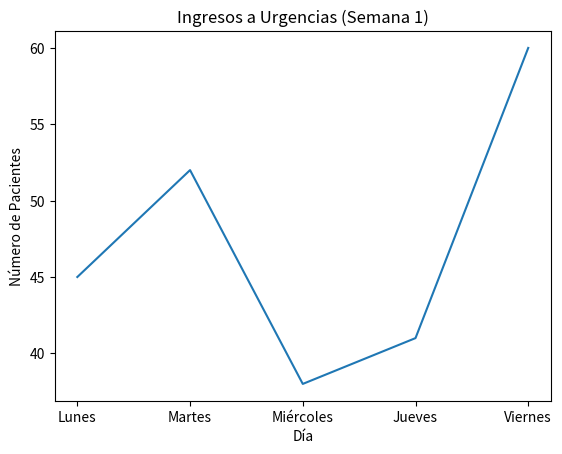
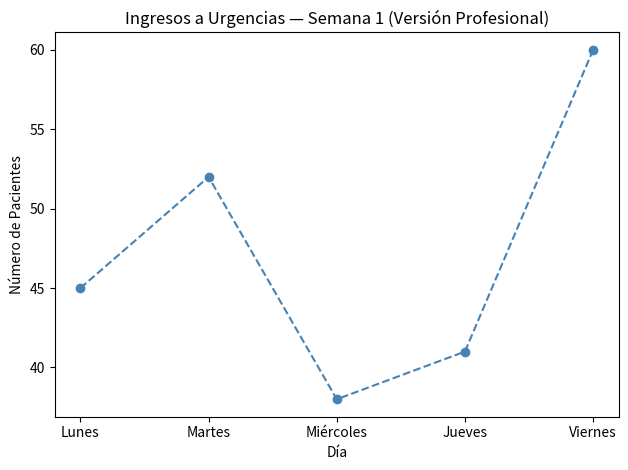
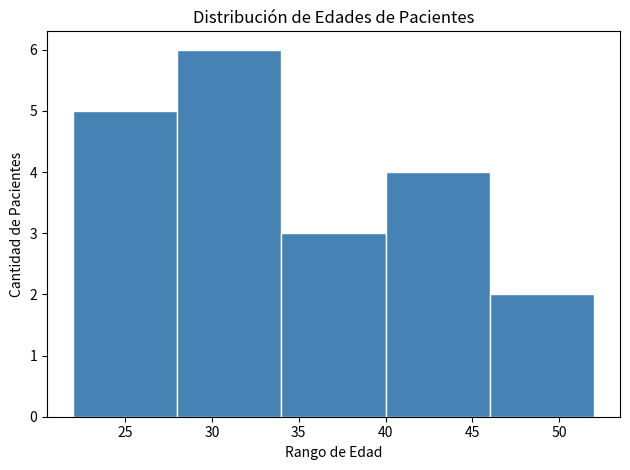
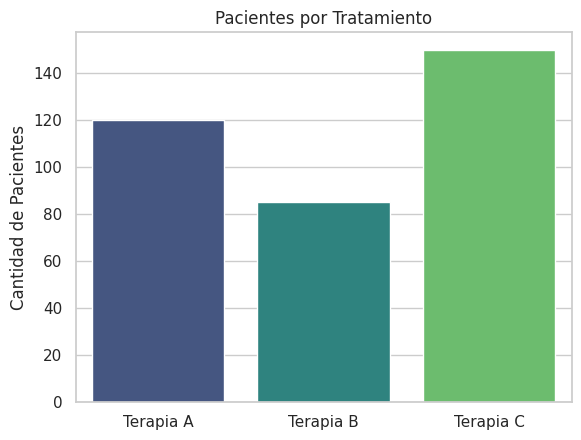

These figures' Python source, in order:
# -*- coding: utf-8 -*-
"""Sesión 15: Visualización de Datos (Teoría y Práctica)

Automatically generated by Colab.

Original file is located at
    https://colab.research.google.com/drive/1Or2PEw0vKqQxKG7R2yV5itLftJ7jLgnM

# Sesión 15: Visualización de Datos (Teoría y Práctica)


### El Poder de la Imagen: ¿Por qué visualizamos datos?
Imagina intentar diagnosticar a un paciente leyendo únicamente una tabla con los millones de números que representan la intensidad de color de cada píxel en una radiografía. Sería humanamente imposible. Sin embargo, cuando la computadora transforma esos números en una imagen, el ojo humano detecta la fractura al instante.

En la ciencia de datos ocurre exactamente lo mismo. Visualizar datos nos permite hacer dos cosas esenciales: **explorar** la información para encontrar anomalías ocultas y **comunicar** nuestros descubrimientos de forma efectiva a los demás (directivos, médicos, clientes).

---

### El Cuarteto de Anscombe: La trampa de los promedios
Para demostrar el peligro de analizar datos "a ciegas", existe un concepto clásico llamado el "Cuarteto de Anscombe". Imagina cuatro conjuntos de datos distintos. Si le pides a Python que calcule su promedio, su mediana y su correlación, los cuatro te darán *exactamente el mismo resultado matemático*. Si solo confías en los números, asumirás que los cuatro grupos son idénticos.

Pero al graficarlos, la realidad te golpea:
* El primer grupo forma una línea recta dispersa.
* El segundo dibuja una curva perfecta.
* El tercero es una línea recta pero con un error extremo que distorsiona todo.
* El cuarto forma una línea totalmente vertical.

**La lección es clara:** las estadísticas puras pueden mentir o esconder información vital. La visualización es tu único mapa de navegación confiable.

---

### Tipos de Gráficos Básicos
No todos los gráficos sirven para lo mismo. Elegir la herramienta correcta es el 90% del éxito en un análisis visual:

1. **Gráfico de Barras:** Es la mejor opción cuando deseas mostrar cómo varía una cantidad a lo largo de un conjunto de categorías. *Ejemplo: Comparar el número total de pacientes por tipo de sangre (A, B, O, AB).*
2. **Gráfico de Líneas:** Úsalo exclusivamente para mostrar tendencias o la evolución de un dato a lo largo de un periodo de tiempo. *Ejemplo: El historial de temperatura de un paciente hora tras hora.*
3. **Gráfico de Dispersión (Scatter):** Es la opción adecuada para visualizar si existe una relación o correlación entre dos valores numéricos diferentes. *Ejemplo: Ver si hay relación entre los años de edad de un paciente y su nivel de colesterol.*
4. **Histograma:** Sirve para ver cómo se distribuye una sola variable continua agrupándola en rangos. *Ejemplo: Ver cuántos pacientes tienes en el rango de 0-10 años, cuántos de 11-20, cuántos de 21-30, etc.*

*(Nota: ¿Y el gráfico de pastel? Los analistas profesionales evitan los gráficos de pastel porque al ojo humano le cuesta mucho comparar áreas y ángulos con precisión. ¡Usa barras en su lugar!)*

---

---

### 📋 Tabla de Referencia: ¿Qué Gráfico Usar?

La elección del gráfico correcto es el 90% del éxito. Úsala como guía rápida:

| Gráfico | Comando Python | Pregunta que responde | Ejemplo médico |
|---|---|---|---|
| **Barras** | `plt.bar()` / `sns.barplot()` | ¿Cuánto hay en cada categoría? | Pacientes por tipo de sangre |
| **Líneas** | `plt.plot()` | ¿Cómo cambia algo a lo largo del tiempo? | Temperatura del paciente por hora |
| **Dispersión** | `sns.scatterplot()` | ¿Existe relación entre dos variables numéricas? | Edad vs nivel de colesterol |
| **Histograma** | `plt.hist()` / `sns.histplot()` | ¿Cómo se distribuye una sola variable? | Rango de edades de los pacientes |

> 🚫 **¿Y el gráfico de pastel?** Los analistas profesionales lo evitan porque el ojo humano
> no puede comparar ángulos con precisión. Si tienes 5 rebanadas parecidas, es imposible
> saber cuál es más grande sin etiquetas. **Usa barras siempre en su lugar.**

---

### Ejercicio 1.1: Gimnasio Mental (El Diseñador Analítico)

Vamos a poner a prueba tu intuición visual. Lee los siguientes tres escenarios de la vida real y decide mentalmente qué gráfico (Barras, Líneas, Dispersión o Histograma) sería el correcto para el reporte.

* **Caso A:** El director del hospital quiere ver si los casos de gripe han subido o bajado a lo largo de los 12 meses del año pasado.
* **Caso B:** Quieres saber qué marca de medicamento (Marca X, Marca Y o Marca Z) fue la más vendida durante el fin de semana.
* **Caso C:** Estás investigando si las personas que consumen más gramos de azúcar al día tienden a tener una presión arterial más alta.

*(**Respuestas:** Caso A: Líneas. Caso B: Barras. Caso C: Dispersión).*

---

## Parte 2: De la Teoría a la Práctica (Nuestros Pinceles Digitales)

Si Pandas es el "motor" que organiza la información, **Matplotlib** y **Seaborn** son nuestro "lienzo y pinceles".

* **Matplotlib:** Es la librería científica estándar para crear gráficos básicos.
* **Seaborn:** Funciona como un juego de pinceles "Premium". Facilita la creación de gráficos estadísticos modernos y atractivos.

### Importando las Herramientas
Ejecuta esta celda para preparar tu área de trabajo con los alias estándar de la industria:
"""

import matplotlib.pyplot as plt
import seaborn as sns
import pandas as pd

print("✅ Herramientas cargadas: Matplotlib, Seaborn y Pandas listos.")

"""### Matplotlib vs Seaborn — ¿Cuándo usar cada uno?

Ambas librerías conviven en el mismo proyecto. La clave es saber el rol de cada una:

| Característica | Matplotlib (`plt`) | Seaborn (`sns`) |
|---|---|---|
| **Tipo** | Librería base / de bajo nivel | Librería de alto nivel (construida sobre Matplotlib) |
| **Cantidad de código** | Más líneas para el mismo resultado | Menos código, más automático |
| **Estética por defecto** | Básica (fondo blanco, sin grid) | Moderna y estadística (`whitegrid`, `darkgrid`) |
| **Mejor para...** | Control total, gráficas simples | Gráficas estadísticas rápidas y bonitas |
| **Ejemplo** | `plt.bar(x, y)` | `sns.barplot(x=x, y=y)` |

> 💡 **Regla práctica:** Usa `sns` para crear el gráfico rápido y bonito, y usa `plt`
> para los ajustes finales (`plt.title()`, `plt.xlabel()`, `plt.show()`).
> ¡Se pueden mezclar en la misma celda!

---

### Nuestro Primer Gráfico

Imagina que diriges una clínica y quieres ver la cantidad de pacientes que acudieron a urgencias en la semana. Ejecuta este código:
"""

# Nuestra base de datos en miniatura
dias_semana = ["Lunes", "Martes", "Miércoles", "Jueves", "Viernes"]
pacientes   = [45, 52, 38, 41, 60]

# Trazamos la línea
plt.plot(dias_semana, pacientes)

# Buenas prácticas: Agregamos un título y etiquetas
plt.title("Ingresos a Urgencias (Semana 1)")
plt.xlabel("Día")
plt.ylabel("Número de Pacientes")

# Mostramos el gráfico
plt.show()

# ──────────────────────────────────────────────────────────────────────
# Personalizando la línea — color, marker y linestyle
# ──────────────────────────────────────────────────────────────────────

dias_semana = ["Lunes", "Martes", "Miércoles", "Jueves", "Viernes"]
pacientes   = [45, 52, 38, 41, 60]

plt.plot(
    dias_semana,
    pacientes,
    color     = "steelblue",  # Color de la línea
    marker    = "o",          # Punto en cada dato (prueba: "s", "^", "D")
    linestyle = "--"          # Tipo de línea (prueba: "-", ":", "-.")
)

plt.title("Ingresos a Urgencias — Semana 1 (Versión Profesional)")
plt.xlabel("Día")
plt.ylabel("Número de Pacientes")
plt.tight_layout()
plt.show()

"""### Los 3 Parámetros de Personalización Esenciales

Con solo 3 parámetros extra en `plt.plot()`, tus gráficas pasan de "básicas"
a "presentables". Aquí las opciones más usadas:

| Parámetro | ¿Qué controla? | Valores comunes |
|---|---|---|
| `color=` | Color de la línea o barra | `"steelblue"`, `"red"`, `"#2ecc71"`, `"coral"` |
| `marker=` | Símbolo en cada punto de dato | `"o"` (círculo), `"s"` (cuadro), `"^"` (triángulo), `"D"` (diamante) |
| `linestyle=` | Tipo de línea | `"-"` (sólida), `"--"` (guiones), `":"` (punteada), `"-."` (rayas y puntos) |

> 🎨 **Consejo:** Cambia los valores en la celda anterior y vuelve a ejecutarla
> para ver el efecto en tiempo real. Probar combinaciones es la mejor forma de aprender.

---

### Ejercicio 2.1: El Gráfico de Barras

**Tu tarea:** Copia el código del primer gráfico en la celda de abajo, pero cambia la instrucción `plt.plot()` por `plt.bar()`. Observa cómo cambia la representación de los datos.
"""

# Escribe aquí tu código para el Ejercicio 2.1:

# ──────────────────────────────────────────────────────────────────────
# Histograma — plt.hist() — ¿Cómo se distribuyen las edades?
# ──────────────────────────────────────────────────────────────────────

edades_pacientes = [22, 25, 28, 30, 22, 35, 40, 38, 45, 50,
                    52, 28, 31, 33, 27, 41, 44, 23, 29, 36]

# bins = cuántas "cubetas" o rangos queremos dividir
plt.hist(edades_pacientes, bins=5, color="steelblue", edgecolor="white")

plt.title("Distribución de Edades de Pacientes")
plt.xlabel("Rango de Edad")
plt.ylabel("Cantidad de Pacientes")
plt.tight_layout()
plt.show()

print("\n¿Qué pasa si cambias bins=5 por bins=10? ¡Pruébalo!")

"""### ¿Qué es `bins` y por qué importa?

El parámetro `bins` controla cuántas **barras** (rangos o "cubetas") usará el
histograma para agrupar los datos. No existe un valor "correcto" universal —
depende de cuántos datos tienes y qué tan detallado quieres la distribución.

| Valor de `bins` | Efecto | Cuándo usarlo |
|---|---|---|
| **Muy bajo** (`bins=3`) | Pocas barras, vista muy general | Cuando quieres mostrar la tendencia gruesa |
| **Ideal** (`bins=10–15`) | Balance entre detalle y claridad | Para la mayoría de presentaciones |
| **Muy alto** (`bins=50`) | Muchas barras delgadas, muy detallado | Solo si tienes miles de datos |

> 🔑 **Regla rápida:** `bins ≈ √(número de datos)`. Si tienes 100 datos, prueba con
> `bins=10`. Si tienes 400 datos, prueba con `bins=20`. Siempre ajusta a ojo.

---

## Parte 3: Exploración con Datos (La Visualización como Análisis)

### El Radar Visual

Para un científico de datos, la visualización es una herramienta de diagnóstico continuo. Nos sirve para auditar la calidad de la información antes de presentar resultados.

### Cazando Valores Atípicos (Outliers)

Si alguien registra una edad de "200" por error, una tabla gigante lo ocultará, pero un **Gráfico de Dispersión** lo hará saltar a la vista inmediatamente como un punto solitario alejado de los demás.

### Código Demostrativo: La elegancia de Seaborn

Seaborn nos permite crear gráficos hermosos con una sola línea. Ejecuta este ejemplo:
"""

# Estilo elegante de Seaborn
sns.set_theme(style="whitegrid")

tratamientos      = ["Terapia A", "Terapia B", "Terapia C"]
pacientes_total   = [120, 85, 150]

# Gráfico de barras con paleta de colores automática
sns.barplot(x=tratamientos, y=pacientes_total, hue=tratamientos,
            palette="viridis", legend=False)

plt.title("Pacientes por Tratamiento")
plt.ylabel("Cantidad de Pacientes")
plt.show()

"""---

### Ejercicio 2.2: Histograma con Curva de Densidad (`kde=True`)

Seaborn tiene una versión mejorada del histograma que además dibuja una **curva
de densidad** (KDE — Kernel Density Estimate) encima de las barras. Esta curva
te muestra la "forma" de la distribución de manera continua y más elegante.

El hospital tiene registros de presión arterial sistólica de 20 pacientes.
Uno de los valores parece sospechosamente alto. Tu objetivo es visualizarlo.

**Tu tarea:**
1. Ejecuta la celda de abajo para crear la lista `presion_arterial`.
2. En la línea indicada, escribe: `sns.histplot(presion_arterial, bins=6, kde=True, color="coral")`
3. Agrega `plt.title("Distribución de Presión Arterial")` y `plt.show()`.
4. 🧠 **Reflexión:** ¿En qué rango se concentra la mayoría? ¿Ves algún valor extremo?

---

"""

# Registros de presión arterial sistólica (mmHg)
presion_arterial = [118, 122, 115, 130, 128, 125, 119, 121,
                    135, 127, 116, 190, 124, 118, 132, 120,
                    126, 123, 117, 129]

sns.set_theme(style="whitegrid")

# Escribe aquí tu código para el Ejercicio 2.2:

"""### Ejercicio 3.1: El Caza-Anomalías

**Tu tarea:** Tienes una lista de edades donde sospechas que hay un error. Usa `sns.scatterplot()` pasando `id_paciente` en el eje X y `edades` en el eje Y para detectar visualmente el error.

"""

# Base de datos sospechosa
id_paciente = [1, 2, 3, 4, 5, 6, 7, 8, 9, 10]
edades      = [22, 28, 25, 30, 200, 24, 27, 29, 21, 26]  # ¡Error detectado!

# Escribe tu código aquí:

plt.title("Auditoría de Edades (Radar Visual)")
plt.xlabel("ID del Paciente")
plt.ylabel("Edad Registrada")
plt.show()

"""---

### Ejercicio 3.2: Dispersión con Color por Categoría (`hue=`)

El parámetro `hue=` de Seaborn es uno de sus superpoderes: colorea automáticamente
los puntos según una categoría (columna de texto), sin que tú tengas que asignar
colores manualmente.

El laboratorio quiere saber si hay relación entre la **edad** y el **nivel de
colesterol** de sus pacientes, y además quiere ver si el **grupo de riesgo** afecta
el patrón.

**Tu tarea:**
1. Ejecuta la celda para crear `df_clinico`.
2. Escribe: `sns.scatterplot(data=df_clinico, x="Edad", y="Colesterol", hue="Grupo")`
3. Agrega título y etiquetas, luego `plt.show()`.
4. 💎 **Bonus:** Agrega `size="Colesterol"` al scatterplot para que los puntos
   con colesterol más alto aparezcan más grandes.

---

"""

import pandas as pd
import seaborn as sns
import matplotlib.pyplot as plt

datos_clinico = {
    "Paciente":   ["Ana", "Luis", "Carmen", "Jorge", "Sofía", "Pedro",
                   "María", "Carlos", "Elena", "Roberto"],
    "Edad":       [28, 45, 34, 52, 29, 60, 38, 47, 33, 55],
    "Colesterol": [185, 240, 195, 280, 170, 310, 205, 260, 190, 295],
    "Grupo":      ["Bajo", "Alto", "Bajo", "Alto", "Bajo", "Alto",
                   "Bajo", "Alto", "Bajo", "Alto"]
}
df_clinico = pd.DataFrame(datos_clinico)

sns.set_theme(style="whitegrid")

# Escribe aquí tu código para el Ejercicio 3.2:

"""---

## Parte 4: Reto Práctico (El Pintor de Datos)

Para cerrar la sesión, pon a prueba tus habilidades de comunicación visual.

"""

# Datos de evaluación
nombres_grupos = ["Grupo A", "Grupo B", "Grupo C"]
rendimiento    = [85, 92, 58]

# Escribe tu código aquí:
# 1. Importa matplotlib.pyplot as plt
# 2. Crea un gráfico de barras (plt.bar)
# 3. Agrega título y etiquetas a los ejes
# 4. Usa un color diferente (ej: color='green')
# 5. Muestra el gráfico

"""---

### 🧠 El Diagnóstico Visual

Haz doble clic en esta celda y responde:

> *Viendo tu gráfico, ¿qué grupo tuvo el rendimiento más bajo? ¿Te tomó más de un segundo identificarlo?*

**(Escribe tu respuesta aquí):**

* ---

---

### 🔥 Reto Extra: Dashboard de 4 Gráficas con `plt.subplots()`

En el mundo profesional, los reportes muestran **múltiples gráficas al mismo tiempo**
en un solo panel llamado "dashboard". Python permite esto con `plt.subplots()`.

El hospital quiere un resumen visual de su base de pacientes con 4 vistas simultáneas.

**Tu pipeline:**
1. Ejecuta la celda para crear `df_hospital`.
2. Crea la figura con: `fig, axes = plt.subplots(2, 2, figsize=(12, 8))`
   *(Esto crea una cuadrícula de 2 filas × 2 columnas de gráficas)*
3. **Gráfica 1** (arriba izq): `df_hospital["Diagnostico"].value_counts().plot(kind="bar", ax=axes[0,0])`
4. **Gráfica 2** (arriba der): `axes[0,1].hist(df_hospital["Edad"], bins=5, color="steelblue")`
5. **Gráfica 3** (abajo izq): `sns.scatterplot(data=df_hospital, x="Edad", y="Colesterol", hue="Grupo", ax=axes[1,0])`
6. **Gráfica 4** (abajo der): `df_hospital["Ciudad"].value_counts().plot(kind="bar", ax=axes[1,1], color="coral")`
7. Agrega un título a cada `axes[fila, col]` con `axes[0,0].set_title("...")`
8. Cierra con `plt.tight_layout()` y `plt.show()`

---
"""

import pandas as pd
import matplotlib.pyplot as plt
import seaborn as sns

datos_hospital = {
    "Paciente":   ["Ana", "Luis", "Carmen", "Jorge", "Sofía",
                   "Pedro", "María", "Carlos", "Elena", "Roberto"],
    "Edad":       [28, 45, 34, 52, 29, 60, 38, 47, 33, 55],
    "Diagnostico":["Gripe", "COVID", "Asma", "Gripe", "Migraña",
                   "COVID", "Asma", "Gripe", "Migraña", "COVID"],
    "Colesterol": [185, 240, 195, 280, 170, 310, 205, 260, 190, 295],
    "Ciudad":     ["CDMX", "Monterrey", "CDMX", "Guadalajara", "CDMX",
                   "Monterrey", "Guadalajara", "CDMX", "Monterrey", "CDMX"],
    "Grupo":      ["Bajo", "Alto", "Bajo", "Alto", "Bajo",
                   "Alto", "Bajo", "Alto", "Bajo", "Alto"]
}
df_hospital = pd.DataFrame(datos_hospital)

sns.set_theme(style="whitegrid")

# Escribe aquí tu dashboard de 4 gráficas:

"""### 📋 Referencia del Dashboard — Solución para el Instructor

```python
fig, axes = plt.subplots(2, 2, figsize=(12, 8))

# Gráfica 1 — Barras: Diagnósticos más frecuentes
df_hospital["Diagnostico"].value_counts().plot(kind="bar", ax=axes[0,0], color="steelblue")
axes[0,0].set_title("Diagnósticos más frecuentes")
axes[0,0].set_xlabel("Diagnóstico")
axes[0,0].set_ylabel("Cantidad")

# Gráfica 2 — Histograma: Distribución de edades
axes[0,1].hist(df_hospital["Edad"], bins=5, color="mediumseagreen", edgecolor="white")
axes[0,1].set_title("Distribución de Edades")
axes[0,1].set_xlabel("Edad")
axes[0,1].set_ylabel("Frecuencia")

# Gráfica 3 — Dispersión: Edad vs Colesterol por Grupo
sns.scatterplot(data=df_hospital, x="Edad", y="Colesterol",
                hue="Grupo", ax=axes[1,0])
axes[1,0].set_title("Edad vs Colesterol por Grupo")

# Gráfica 4 — Barras: Pacientes por Ciudad
df_hospital["Ciudad"].value_counts().plot(kind="bar", ax=axes[1,1], color="coral")
axes[1,1].set_title("Pacientes por Ciudad")
axes[1,1].set_xlabel("Ciudad")
axes[1,1].set_ylabel("Cantidad")

plt.tight_layout()
plt.show()
```

---

"""
